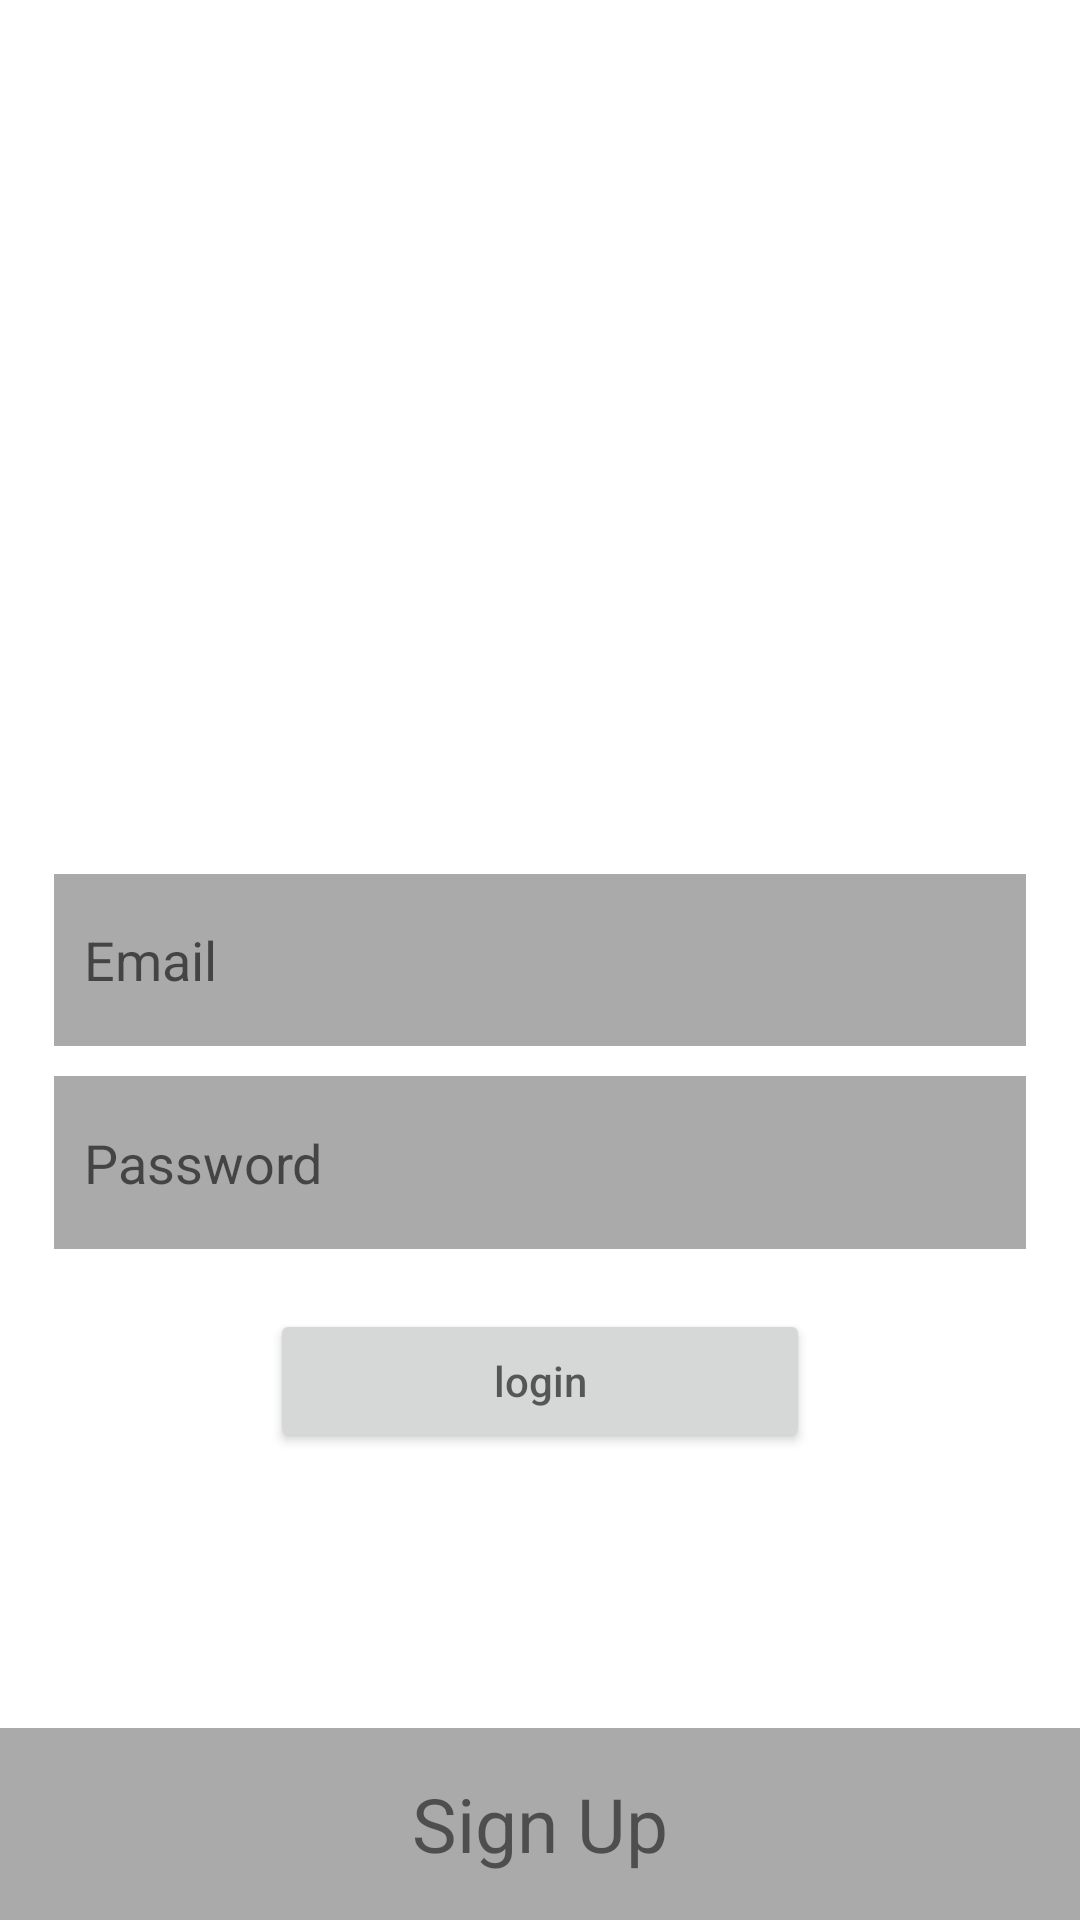

Reconstruct the res/layout file that produces this screen, plus the resources it refers to.
<!-- AndroidManifest.xml: application theme AppTheme -->
<!-- res/layout/fragment_login.xml -->
<?xml version="1.0" encoding="utf-8"?>
<layout xmlns:android="http://schemas.android.com/apk/res/android"
    xmlns:app="http://schemas.android.com/apk/res-auto">

    <data>
        <import type="android.view.View"/>
        <import type="com.appsolutions.login.LoginViewModel"/>

        <variable
            name="viewModelLogin"
            type="com.appsolutions.login.LoginViewModel"/>
    </data>

    <androidx.constraintlayout.widget.ConstraintLayout
        android:layout_width="match_parent"
        android:layout_height="match_parent"
        android:background="@android:color/white">

        <EditText
            android:id="@+id/login_email"
            android:layout_width="0dp"
            android:layout_height="0dp"
            android:hint="Email"
            android:padding="10dp"
            android:inputType="textEmailAddress"
            android:background="@android:color/darker_gray"
            app:layout_constraintStart_toStartOf="parent"
            app:layout_constraintEnd_toEndOf="parent"
            app:layout_constraintWidth_percent=".9"
            app:layout_constraintHeight_percent=".09"
            app:layout_constraintTop_toTopOf="parent"
            app:layout_constraintBottom_toBottomOf="parent"/>

        <EditText
            android:id="@+id/login_pass"
            android:layout_width="0dp"
            android:layout_height="0dp"
            android:padding="10dp"

            android:hint="Password"
            android:background="@android:color/darker_gray"
            android:inputType="textPassword"
            android:layout_marginTop="10dp"
            app:layout_constraintStart_toStartOf="parent"
            app:layout_constraintEnd_toEndOf="parent"
            app:layout_constraintWidth_percent=".9"
            app:layout_constraintHeight_percent=".09"
            app:layout_constraintTop_toBottomOf="@id/login_email"/>

        <Button
            android:id="@+id/login_sign_in"
            android:layout_width="0dp"
            android:layout_height="wrap_content"
            android:hint="login"
            android:layout_marginTop="20dp"
            app:layout_constraintStart_toStartOf="parent"
            app:layout_constraintEnd_toEndOf="parent"
            app:layout_constraintWidth_percent=".5"
            app:layout_constraintTop_toBottomOf="@id/login_pass"/>

        <TextView
            android:id="@+id/login_register"
            android:layout_width="match_parent"
            android:layout_height="0dp"
            android:text="Sign Up"
            android:gravity="center"
            android:background="@android:color/darker_gray"
            android:textSize="25dp"
            android:layout_marginTop="10dp"
            app:layout_constraintStart_toStartOf="parent"
            app:layout_constraintEnd_toEndOf="parent"
            app:layout_constraintBottom_toBottomOf="parent"
            app:layout_constraintHeight_percent=".1"/>





    </androidx.constraintlayout.widget.ConstraintLayout>

</layout>
<!-- resources referenced by this layout -->
<resources>
  <style name="AppTheme" parent="Theme.AppCompat.Light.NoActionBar">
          
          
          
          
      </style>
</resources>
